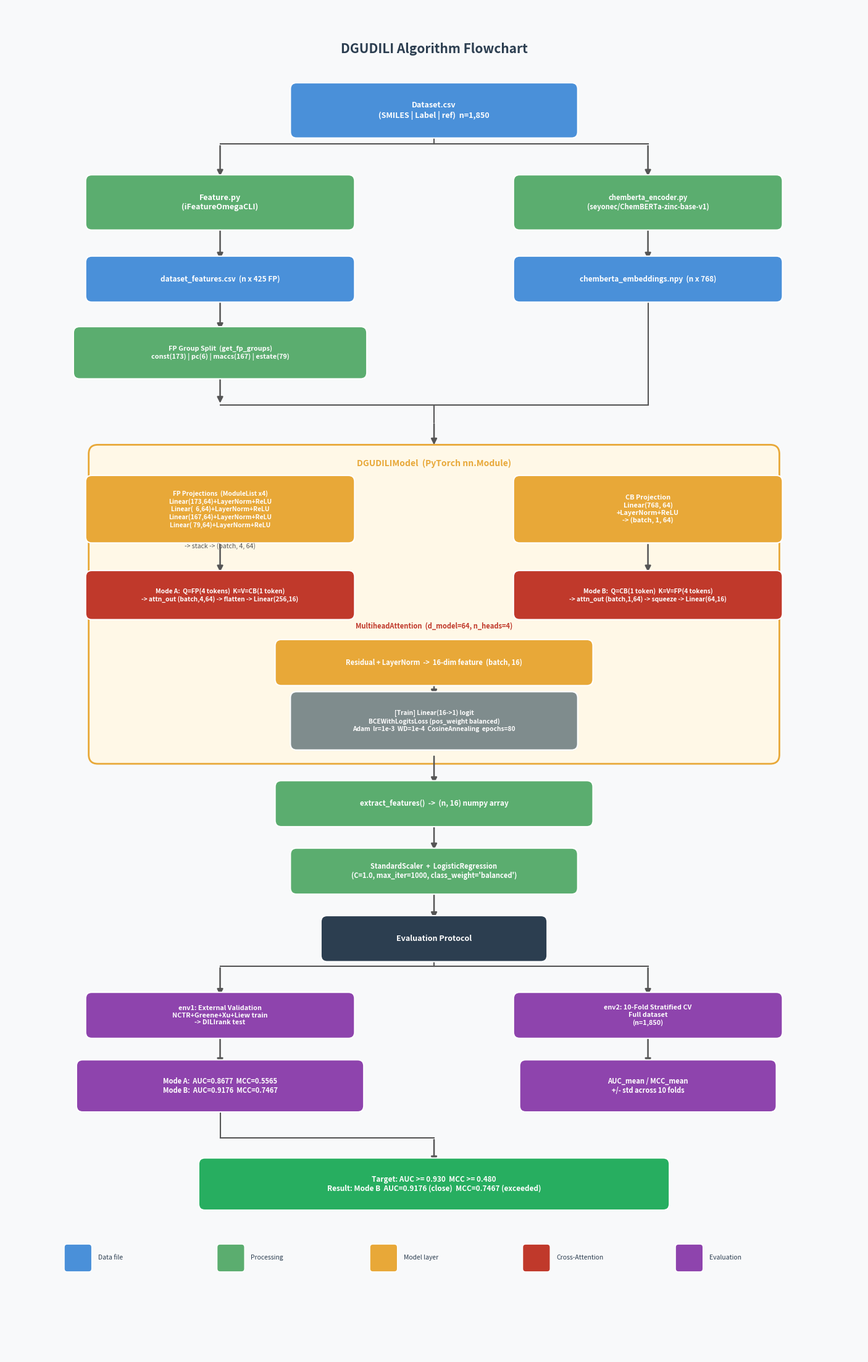

Here is the Python script that generated this plot:
"""DGUDILI Algorithm Flowchart Generator."""
import matplotlib
matplotlib.use("Agg")
import matplotlib.pyplot as plt
from matplotlib.patches import FancyBboxPatch
import os

fig, ax = plt.subplots(figsize=(14, 22))
ax.set_xlim(0, 14)
ax.set_ylim(0, 22)
ax.axis("off")
fig.patch.set_facecolor("#F8F9FA")

C_DATA  = "#4A90D9"
C_PROC  = "#5BAD6F"
C_MODEL = "#E8A838"
C_ATTN  = "#C0392B"
C_OUT   = "#8E44AD"
C_ARROW = "#555555"


def box(ax, x, y, w, h, text, color, fontsize=9, text_color="white"):
    p = FancyBboxPatch((x - w/2, y - h/2), w, h,
                       boxstyle="round,pad=0.1",
                       facecolor=color, edgecolor="white", linewidth=1.5, zorder=3)
    ax.add_patch(p)
    ax.text(x, y, text, ha="center", va="center", fontsize=fontsize,
            color=text_color, fontweight="bold", zorder=4, multialignment="center")


def arrow(ax, x1, y1, x2, y2):
    ax.annotate("", xy=(x2, y2), xytext=(x1, y1),
                arrowprops=dict(arrowstyle="-|>", color=C_ARROW, lw=1.8, mutation_scale=14),
                zorder=2)


def line(ax, x1, y1, x2, y2):
    ax.plot([x1, x2], [y1, y2], color=C_ARROW, lw=1.5, zorder=2)


# Title
ax.text(7, 21.3, "DGUDILI Algorithm Flowchart",
        ha="center", va="center", fontsize=15, fontweight="bold", color="#2C3E50")

# 1. Input
box(ax, 7, 20.3, 4.5, 0.7, "Dataset.csv\n(SMILES | Label | ref)  n=1,850", C_DATA)

line(ax, 7, 19.95, 7, 19.75)
line(ax, 7, 19.75, 3.5, 19.75)
line(ax, 7, 19.75, 10.5, 19.75)
arrow(ax, 3.5, 19.75, 3.5, 19.2)
arrow(ax, 10.5, 19.75, 10.5, 19.2)

# 2. Feature extraction
box(ax, 3.5, 18.8, 4.2, 0.7,
    "Feature.py\n(iFeatureOmegaCLI)", C_PROC)
box(ax, 10.5, 18.8, 4.2, 0.7,
    "chemberta_encoder.py\n(seyonec/ChemBERTa-zinc-base-v1)", C_PROC, fontsize=8)

arrow(ax, 3.5, 18.45, 3.5, 17.85)
arrow(ax, 10.5, 18.45, 10.5, 17.85)

# 3. Output files
box(ax, 3.5, 17.55, 4.2, 0.55,
    "dataset_features.csv  (n x 425 FP)", C_DATA, fontsize=8.5)
box(ax, 10.5, 17.55, 4.2, 0.55,
    "chemberta_embeddings.npy  (n x 768)", C_DATA, fontsize=8.5)

arrow(ax, 3.5, 17.27, 3.5, 16.7)
box(ax, 3.5, 16.35, 4.6, 0.65,
    "FP Group Split  (get_fp_groups)\n"
    "const(173) | pc(6) | maccs(167) | estate(79)",
    C_PROC, fontsize=7.8)

arrow(ax, 3.5, 16.02, 3.5, 15.5)
line(ax, 10.5, 17.27, 10.5, 15.5)
line(ax, 3.5, 15.5, 10.5, 15.5)
line(ax, 7, 15.5, 7, 15.22)
arrow(ax, 7, 15.22, 7, 14.82)

# 4. DGUDILIModel outer box
model_box = FancyBboxPatch((1.5, 9.8), 11, 4.9,
                           boxstyle="round,pad=0.15",
                           facecolor="#FFF8E7", edgecolor=C_MODEL,
                           linewidth=2, zorder=1)
ax.add_patch(model_box)
ax.text(7, 14.55, "DGUDILIModel  (PyTorch nn.Module)",
        ha="center", va="center", fontsize=10, fontweight="bold", color=C_MODEL, zorder=4)

# FP projections
box(ax, 3.5, 13.8, 4.2, 0.9,
    "FP Projections  (ModuleList x4)\n"
    "Linear(173,64)+LayerNorm+ReLU\n"
    "Linear(  6,64)+LayerNorm+ReLU\n"
    "Linear(167,64)+LayerNorm+ReLU\n"
    "Linear( 79,64)+LayerNorm+ReLU",
    C_MODEL, fontsize=7.3)

# CB projection
box(ax, 10.5, 13.8, 4.2, 0.9,
    "CB Projection\n"
    "Linear(768, 64)\n"
    "+LayerNorm+ReLU\n"
    "-> (batch, 1, 64)",
    C_MODEL, fontsize=7.8)

ax.text(3.5, 13.2, "-> stack -> (batch, 4, 64)",
        ha="center", va="center", fontsize=7.5, color="#555", zorder=4)

arrow(ax, 3.5, 13.25, 3.5, 12.75)
arrow(ax, 10.5, 13.25, 10.5, 12.75)

# Mode A / B
box(ax, 3.5, 12.4, 4.2, 0.6,
    "Mode A:  Q=FP(4 tokens)  K=V=CB(1 token)\n"
    "-> attn_out (batch,4,64) -> flatten -> Linear(256,16)",
    C_ATTN, fontsize=7.3)
box(ax, 10.5, 12.4, 4.2, 0.6,
    "Mode B:  Q=CB(1 token)  K=V=FP(4 tokens)\n"
    "-> attn_out (batch,1,64) -> squeeze -> Linear(64,16)",
    C_ATTN, fontsize=7.3)

ax.text(7, 11.9, "MultiheadAttention  (d_model=64, n_heads=4)",
        ha="center", va="center", fontsize=8, color=C_ATTN, fontweight="bold", zorder=4)

# Residual + 16-dim
box(ax, 7, 11.3, 5.0, 0.55,
    "Residual + LayerNorm  ->  16-dim feature  (batch, 16)",
    C_MODEL, fontsize=8)

# Training head
box(ax, 7, 10.35, 4.5, 0.75,
    "[Train] Linear(16->1) logit\n"
    "BCEWithLogitsLoss (pos_weight balanced)\n"
    "Adam  lr=1e-3  WD=1e-4  CosineAnnealing  epochs=80",
    "#7F8C8D", fontsize=7.3)

arrow(ax, 7, 11.02, 7, 10.73)
arrow(ax, 7, 9.8, 7, 9.3)

# 5. Inference
box(ax, 7, 9.0, 5.0, 0.55,
    "extract_features()  ->  (n, 16) numpy array",
    C_PROC, fontsize=8.5)

arrow(ax, 7, 8.72, 7, 8.22)

box(ax, 7, 7.9, 4.5, 0.55,
    "StandardScaler  +  LogisticRegression\n"
    "(C=1.0, max_iter=1000, class_weight='balanced')",
    C_PROC, fontsize=8)

arrow(ax, 7, 7.62, 7, 7.1)

# 6. Protocol split
box(ax, 7, 6.8, 3.5, 0.55, "Evaluation Protocol", "#2C3E50", fontsize=9)

line(ax, 7, 6.52, 7, 6.35)
line(ax, 7, 6.35, 3.5, 6.35)
line(ax, 7, 6.35, 10.5, 6.35)
arrow(ax, 3.5, 6.35, 3.5, 5.85)
arrow(ax, 10.5, 6.35, 10.5, 5.85)

box(ax, 3.5, 5.55, 4.2, 0.55,
    "env1: External Validation\nNCTR+Greene+Xu+Liew train\n-> DILIrank test",
    C_OUT, fontsize=7.8)
box(ax, 10.5, 5.55, 4.2, 0.55,
    "env2: 10-Fold Stratified CV\nFull dataset\n(n=1,850)",
    C_OUT, fontsize=7.8)

arrow(ax, 3.5, 5.27, 3.5, 4.72)
arrow(ax, 10.5, 5.27, 10.5, 4.72)

# 7. Results
box(ax, 3.5, 4.4, 4.5, 0.65,
    "Mode A:  AUC=0.8677  MCC=0.5565\n"
    "Mode B:  AUC=0.9176  MCC=0.7467",
    C_OUT, fontsize=8)
box(ax, 10.5, 4.4, 4.0, 0.65,
    "AUC_mean / MCC_mean\n+/- std across 10 folds",
    C_OUT, fontsize=8)

line(ax, 3.5, 4.07, 3.5, 3.55)
line(ax, 3.5, 3.55, 7, 3.55)
arrow(ax, 7, 3.55, 7, 3.12)

# 8. Target
box(ax, 7, 2.8, 7.5, 0.65,
    "Target: AUC >= 0.930  MCC >= 0.480\n"
    "Result: Mode B  AUC=0.9176 (close)  MCC=0.7467 (exceeded)",
    "#27AE60", fontsize=8.5)

# Legend
legend_items = [
    (C_DATA,  "Data file"),
    (C_PROC,  "Processing"),
    (C_MODEL, "Model layer"),
    (C_ATTN,  "Cross-Attention"),
    (C_OUT,   "Evaluation"),
]
for i, (c, label) in enumerate(legend_items):
    rx, ry = 1.0 + i * 2.5, 1.6
    p = FancyBboxPatch((rx, ry - 0.18), 0.35, 0.35,
                       boxstyle="round,pad=0.05",
                       facecolor=c, edgecolor="white", lw=1, zorder=3)
    ax.add_patch(p)
    ax.text(rx + 0.5, ry, label, va="center", fontsize=7.5, color="#2C3E50", zorder=4)

plt.tight_layout(pad=0.5)
out = "c:/dili-ml-pipeline/docs/dgudili_flowchart.png"
os.makedirs(os.path.dirname(out), exist_ok=True)
plt.savefig(out, dpi=150, bbox_inches="tight", facecolor=fig.get_facecolor())
print(f"Saved: {out}")
